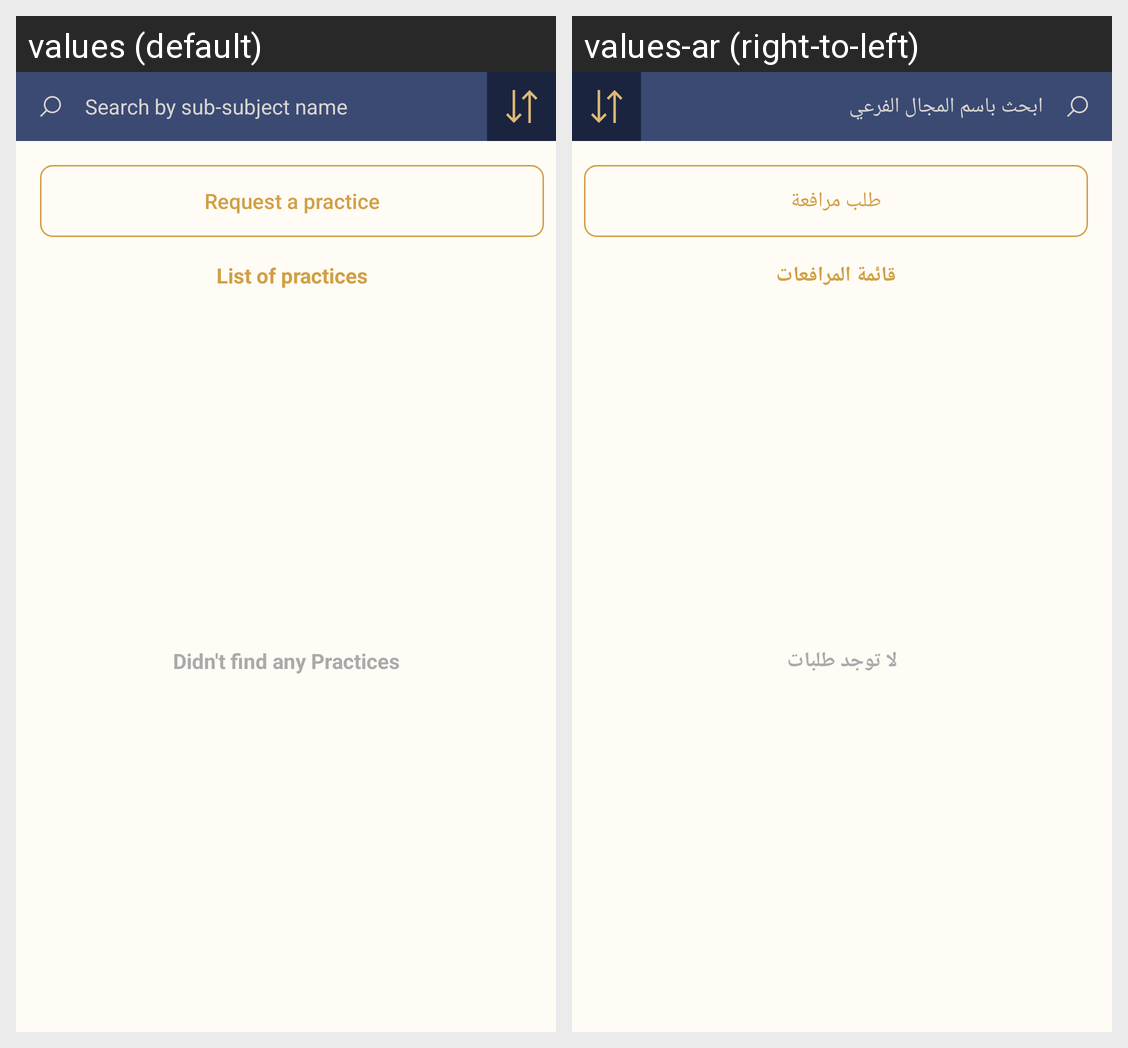

This grid shows one Android layout under two languages. Give, for every string resource on the screen, its name, the default text and each shown locale's text.
Android screen res/layout/fragment_request_shawer.xml rendered under 2 locales, left to right: values (default), values-ar (right-to-left). Device: Nexus 5 (rendered at 1080×1920; each locale shown at half size, 540×960, under a caption strip naming it); theme AppTheme.
Strings drawn on this screen, with the default value and each locale's value (text and hints the layout hard-codes, and strings that could not be matched under every locale, appear in the picture but are not listed):

label_hint_subsubject_name
  values: Search by sub-subject name
  values-ar: ابحث باسم المجال الفرعي

request_a_practice
  values: Request a practice
  values-ar: طلب مرافعة

list_of_practices
  values: List of practices
  values-ar: قائمة المرافعات

didn_t_find_any_practices
  values: Didn't find any Practices
  values-ar: لا توجد طلبات
